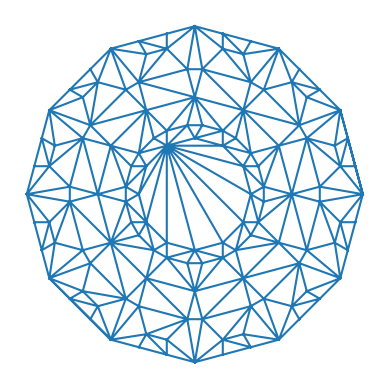

This chart was generated by the following Python code:
from scipy.spatial import Delaunay
import matplotlib.pyplot as plt
import numpy as np
import pandas as pd
from math import pi

def main ():
    itr=2# iterations
    points=12      # number of initial voronoi points
    radius=2       # the rate of expansion/compression
    bounds=(10,10) # the bounds of the figure
    build_mandala(itr,points,radius,bounds)


"""
builds you a mandala
"""
def build_mandala(iterations:int, points:int, radius:float,bounds:(int, int)):
    angles = get_angles(points)
    coordinates=iterate_and_get_points_for_mandala(iterations, angles, radius)
    # creates a voronoi object based on the co-ordinates
    print(coordinates)
    #mandala = Voronoi (coordinates)
    mandala = Delaunay(coordinates)
    print(mandala.simplices)
    coordinates=np.array(coordinates)
    #voronoi_plot_2d(mandala, show_points=False, show_vertices=False, dpi=1200,)
    plt.triplot(coordinates[:,0],coordinates[:,1],mandala.simplices)
    #plt.plot(coordinates[:,0],coordinates[:,1], 'o')
    plt.axis('off')
    plt.gca().set_aspect('equal', adjustable='box')
    plt.savefig('delan2.png')
    return plt.show()

"""
basically iterates over the centres and creates more points/centres for mandala
so that it can finally be graphed as a voronoi space
"""
def iterate_and_get_points_for_mandala(iterations:int, angles, radius:float):
    x,y=0,0
    coordinates = pd.DataFrame([[x,y]], columns=['x','y']) 
    for iteration in range(iterations):
        print(f'iteration {iteration}:')
        points_on_x, points_on_y = np.array([]), np.array([])
        for row in range(coordinates.shape[0]):
            xval, yval=calculate_location(coordinates,radius, angles,row,iteration)
            points_on_x=np.append(points_on_x,xval)
            points_on_y=np.append(points_on_y,yval)
        points=np.column_stack((points_on_x,points_on_y))
        coordinates=pd.DataFrame(points, columns=['x','y'])
    return coordinates    

"""
returns an np.array of all the possible angles, given the number of points
"""
def get_angles(points,x=0,y=0):
    return np.linspace(0,2*pi,points+1)[:-1]

"""
calculates normalised location of a possible center
"""
def calculate_location (dataframe,radius,angles,row,iteration):
    return dataframe['x'][row]+(radius**iteration)*np.sin(angles),dataframe['y'][row]+(radius**iteration)*np.cos(angles)

if __name__ == '__main__':
    main()
